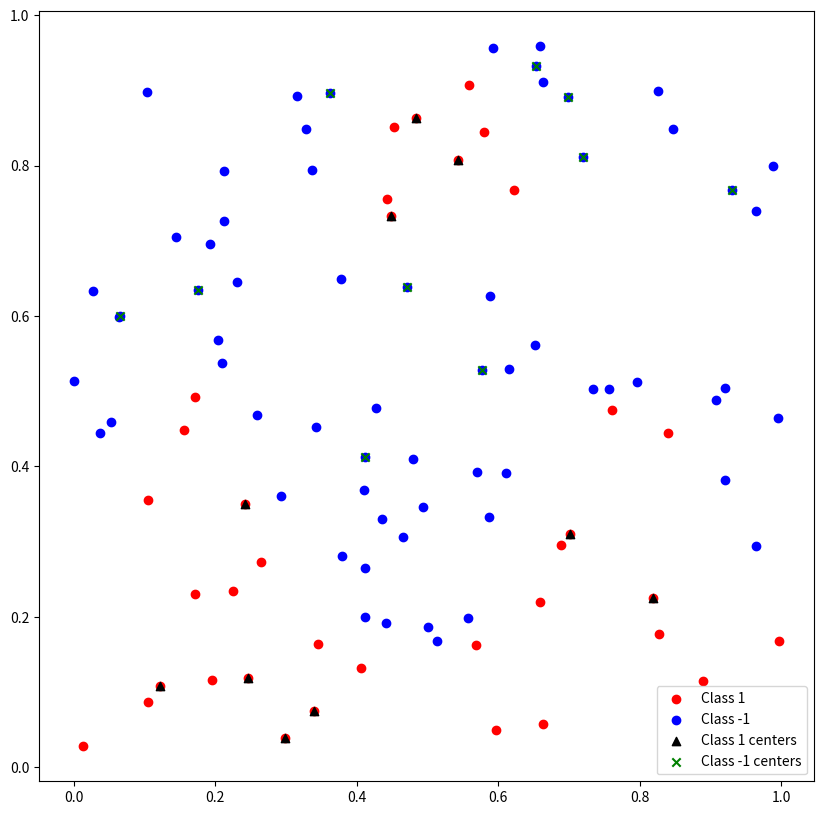
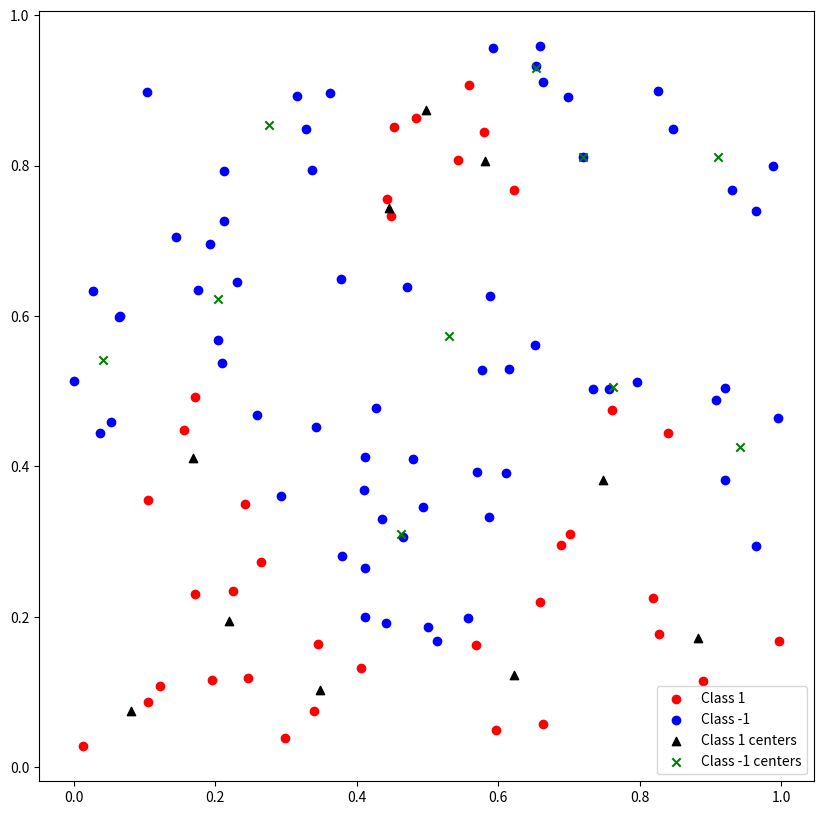

Reproduce these figures in Python, in order. (Note: this script raises an exception after producing the figures.)
import numpy as np
import random
from copy import deepcopy
import matplotlib.pyplot as plt
from math import exp


def sgn(x):
    if x >= 0:
        y = 1
    else:
        y = -1
    return y


def misclassified(w, b, x, d):
    misclassifications = 0
    for i in range(len(x)):
        y = np.dot(w.reshape(1, m), np.asarray(x[i]).reshape(m, 1)) + b
        y = sgn(y)
        if y != d[i]:
            misclassifications = misclassifications + 1
    return misclassifications


def dist(a, b, ax=1):
    return np.linalg.norm(a - b, axis=ax)


def k_means(old_centers, centers, c):
    clusters = np.zeros(len(c))
    error = dist(centers, old_centers, None)

    while error != 0:
        for i in range(len(c)):
            clusters[i] = np.argmin(dist(c[i], centers))
        old_centers = deepcopy(centers)
        for i in range(k):
            points = [c[j] for j in range(len(c)) if clusters[j] == i]
            centers[i] = np.mean(points, axis=0)
        error = dist(centers, old_centers, None)
    return centers


def rbf(x):
    res = []
    for i in range(len(x)):
        res.append(exp(- x[i] ** 2))
    return res


def boundry(x, bias, w):
    temp = 0
    for i in range(m):
        temp += w[i] * x[i]
    return temp + bias


n_samples = 100
x = np.random.uniform(0, 1, (n_samples, 2))  # generating the sample
c1 = []
c2 = []
d = []

# classify the data
for i in range(n_samples):
    if x[i][1] < (0.2 * np.sin(10 * x[i][0])) + 0.3:
        d.append(1)
        c1.append(x[i])
    elif (x[i][1] - 0.8) ** 2 + (x[i][0] - 0.5) ** 2 < 0.15 ** 2:
        d.append(1)
        c1.append(x[i])
    else:
        d.append(-1)
        c2.append(x[i])

m = 20  # m = 4 #centers
m_c1 = random.sample(range(len(c1)), k=int(m / 2))
m_c2 = random.sample(range(len(c2)), k=int(m / 2))

centers_c1 = []
centers_c2 = []

for i in range(len(m_c1)):
    centers_c1.append(c1[i])
for i in range(len(m_c2)):
    centers_c2.append(c2[i])

centers = centers_c1 + centers_c2
c1 = np.asarray(c1)
c2 = np.asarray(c2)
centers_c1 = np.asarray(centers_c1)
centers_c2 = np.asarray(centers_c2)

# initial centers
fig, ax = plt.subplots(figsize=(10, 10))
plt.scatter(*zip(*c1), c='red', label='Class 1')
plt.scatter(*zip(*c2), c='blue', label='Class -1')
plt.scatter(*zip(*centers_c1), marker='^', c='black', label='Class 1 centers')
plt.scatter(*zip(*centers_c2), marker='x', c='green', label='Class -1 centers')
plt.legend(loc='best')
plt.show()

k = int(m / 2)

# apply k means algorithm and plot
updated_centers_c1 = k_means(np.zeros(centers_c1.shape), centers_c1, c1)
updated_centers_c2 = k_means(np.zeros(centers_c2.shape), centers_c2, c2)
fig, ax = plt.subplots(figsize=(10, 10))
plt.scatter(*zip(*c1), c='red', label='Class 1')
plt.scatter(*zip(*c2), c='blue', label='Class -1')
plt.scatter(*zip(*updated_centers_c1), marker='^', c='black', label='Class 1 centers')
plt.scatter(*zip(*updated_centers_c2), marker='x', c='green', label='Class -1 centers')
plt.legend(loc='best')
plt.show()

updated_centers = np.concatenate((updated_centers_c1, updated_centers_c2))

# Run PTA
w = np.random.uniform(-1, 1, size=m)
b = np.random.uniform(-1, 1)
learning_rate = 0.1
new_x = []

for i in range(len(x)):
    temp = []
    for j in range(len(updated_centers)):
        temp.append(dist(x[i], updated_centers[j], None))
    new_x.append(temp)

while error > 10:
    for i in range(len(new_x)):
        y = np.dot(w.reshape(1, m), np.asarray(new_x[i]).reshape(m, 1)) + b
        y = sgn(y)
        if y != d[i]:
            update = np.asarray(new_x[i]) * learning_rate * (d[i] - y)
            w = np.add(w, update)
    error = misclassified(w, b, new_x, d)

x_coord = np.linspace(0.0, 1.0, num=1000)
y_coord = np.linspace(0.0, 1.0, num=1000)
margin = []

for i in x_coord:
    for j in y_coord:
        coord = [i, j]
        new_coord = []
        for k in range(m):
            converted_coord = dist(coord, updated_centers[k], None)
            new_coord.append(converted_coord)
        bound = boundry(new_coord, b, w)
        if -0.001 < bound < 0.001:
            margin.append(coord)

fig, ax = plt.subplots(figsize=(10, 10))
plt.scatter(*zip(*c1), c='red', label='Class 1')
plt.scatter(*zip(*c2), c='blue', label='Class -1')
plt.scatter(*zip(*margin), c='black', s=1, label='Margin')
plt.legend(loc='best')
plt.show()
